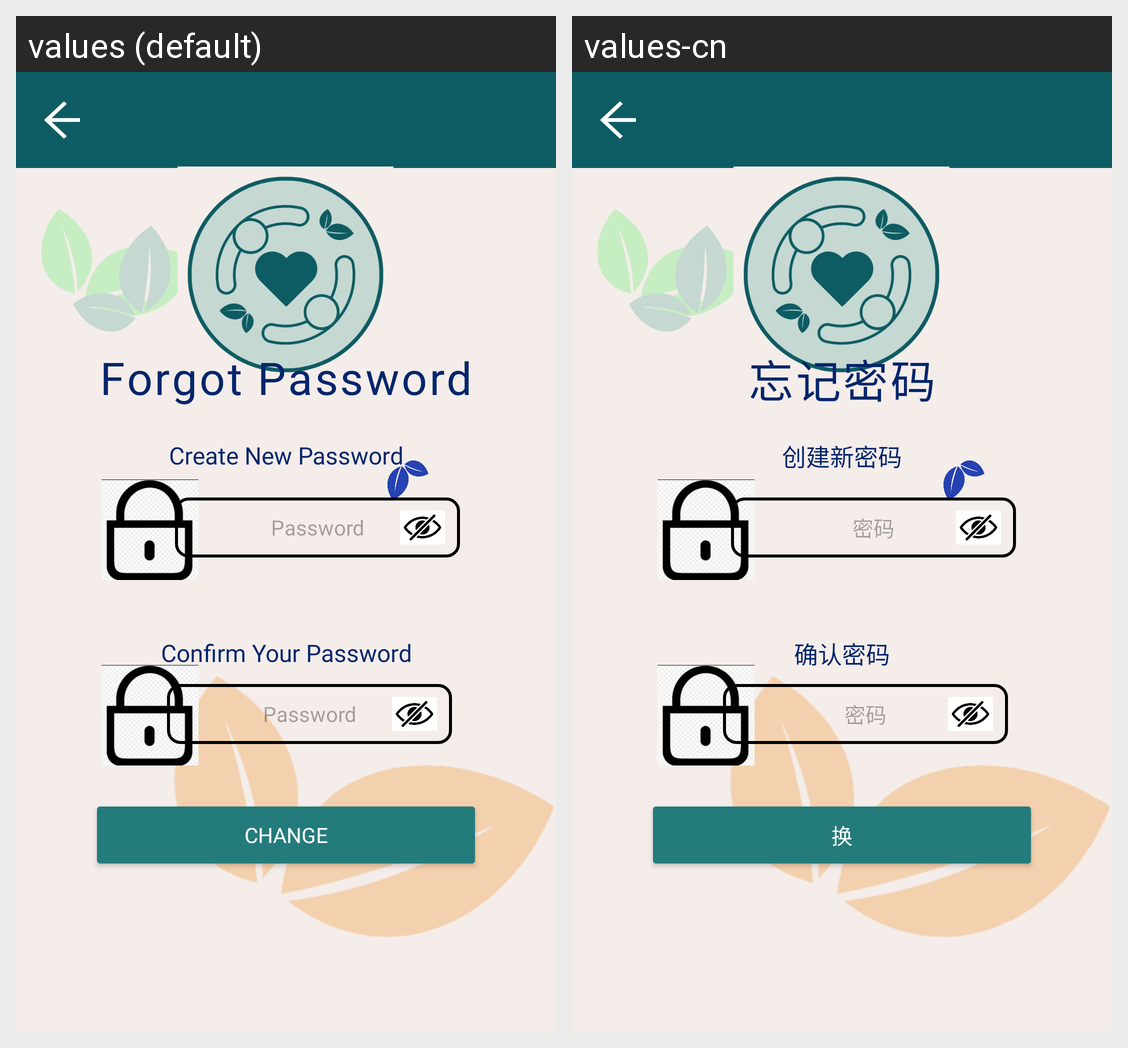

Translations of the strings shown on this Android screen, per locale in the grid:
Android screen res/layout/forgot_password.xml rendered under 2 locales, left to right: values (default), values-cn. Device: Nexus 5 (rendered at 1080×1920; each locale shown at half size, 540×960, under a caption strip naming it); theme Theme.P04_Team4.
Strings drawn on this screen, with the default value and each locale's value (text and hints the layout hard-codes, and strings that could not be matched under every locale, appear in the picture but are not listed):

create_new_password
  values: Create New Password
  values-cn: 创建新密码

Password
  values: Password
  values-cn: 密码

Forgot_Password
  values: Forgot Password
  values-cn: 忘记密码

confirm_your_password
  values: Confirm Your Password
  values-cn: 确认密码

Change
  values: Change
  values-cn: 换
